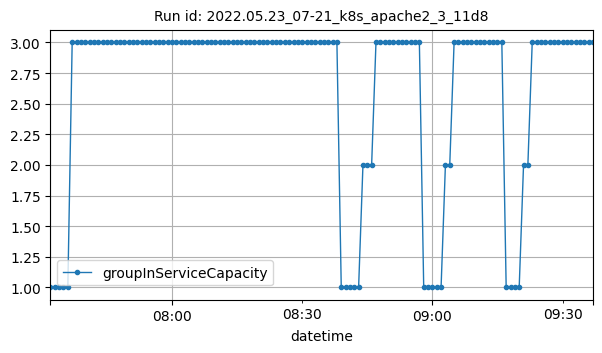

The file beside this chart, header and first rows:
datetime, groupInServiceCapacity
2022-05-23T07:32:00Z, 1
2022-05-23T07:33:00Z, 1
2022-05-23T07:34:00Z, 1
2022-05-23T07:35:00Z, 1
2022-05-23T07:36:00Z, 1
2022-05-23T07:37:00Z, 3
2022-05-23T07:38:00Z, 3
2022-05-23T07:39:00Z, 3
2022-05-23T07:40:00Z, 3
2022-05-23T07:41:00Z, 3
2022-05-23T07:42:00Z, 3
2022-05-23T07:43:00Z, 3
2022-05-23T07:44:00Z, 3
2022-05-23T07:45:00Z, 3
2022-05-23T07:46:00Z, 3
2022-05-23T07:47:00Z, 3
2022-05-23T07:48:00Z, 3
2022-05-23T07:49:00Z, 3
2022-05-23T07:50:00Z, 3
2022-05-23T07:51:00Z, 3
2022-05-23T07:52:00Z, 3
2022-05-23T07:53:00Z, 3
2022-05-23T07:54:00Z, 3
2022-05-23T07:55:00Z, 3
2022-05-23T07:56:00Z, 3
2022-05-23T07:57:00Z, 3
2022-05-23T07:58:00Z, 3
2022-05-23T07:59:00Z, 3
2022-05-23T08:00:00Z, 3
2022-05-23T08:01:00Z, 3
2022-05-23T08:02:00Z, 3
2022-05-23T08:03:00Z, 3
2022-05-23T08:04:00Z, 3
2022-05-23T08:05:00Z, 3
2022-05-23T08:06:00Z, 3
2022-05-23T08:07:00Z, 3
2022-05-23T08:08:00Z, 3
2022-05-23T08:09:00Z, 3
2022-05-23T08:10:00Z, 3
2022-05-23T08:11:00Z, 3
2022-05-23T08:12:00Z, 3
2022-05-23T08:13:00Z, 3
2022-05-23T08:14:00Z, 3
2022-05-23T08:15:00Z, 3
2022-05-23T08:16:00Z, 3
2022-05-23T08:17:00Z, 3
2022-05-23T08:18:00Z, 3
2022-05-23T08:19:00Z, 3
2022-05-23T08:20:00Z, 3
2022-05-23T08:21:00Z, 3
2022-05-23T08:22:00Z, 3
2022-05-23T08:23:00Z, 3
2022-05-23T08:24:00Z, 3
2022-05-23T08:25:00Z, 3
2022-05-23T08:26:00Z, 3
2022-05-23T08:27:00Z, 3
2022-05-23T08:28:00Z, 3
2022-05-23T08:29:00Z, 3
2022-05-23T08:30:00Z, 3
2022-05-23T08:31:00Z, 3
... 66 more rows
